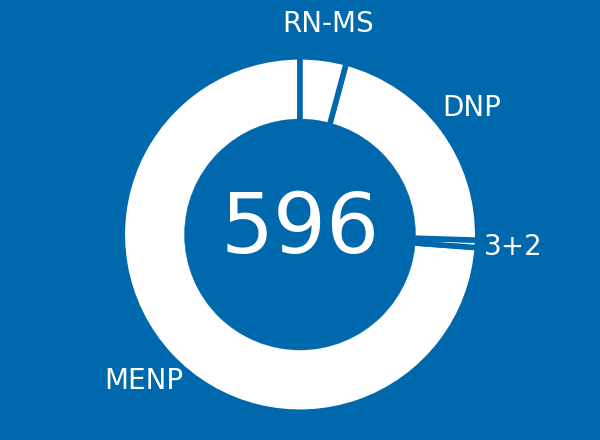
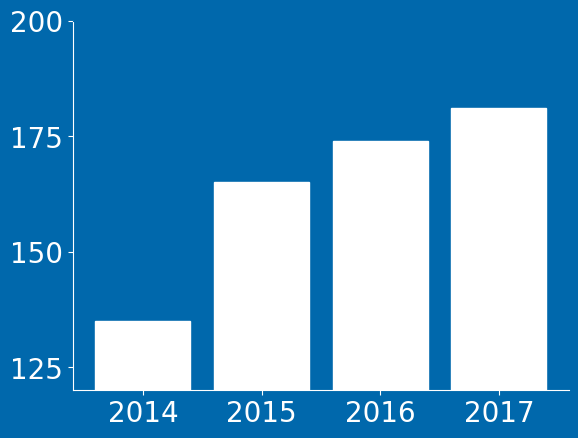

These charts were generated, in order, by the following Python code:
# -*- coding: utf-8 -*-
"""
Created on Tue Mar  7 12:59:58 2017

@author: astachn1
"""
import matplotlib.pyplot as plt

chart_location = 'W:\\csh\\Nursing\\Digital Editing\\Projects\\Alumni Newsletter\\Issue 2 - Fall 2017\\Charts'

# Set student values
#StudentBody = [344, 111, 23]
StudentBody = [440, 4, 127, 25]
TotalStudents = sum(StudentBody)
Programs = ['MENP', '3+2', 'DNP', 'RN-MS']
colors = ["white","white","white","white"]

# Set faculty values
FacultyBody = [14, 4, 10]
TotalFaculty = sum(FacultyBody)
FacultyType = ['Non-Tenure-Track', 'Tenured', 'Tenure-Track']
colors = ["white","white","white"]

# Set Graduation values
Graduates = [181, 174, 165, 135]
Years = [2017, 2016, 2015, 2014]

def donut (values_list, values_text, values_colors, filename):
    '''
    '''
    
    values_total = sum(values_list)
    
    #Set defaults for plot
    plt.rcdefaults()
    # Set backaground color
    plt.rcParams['figure.facecolor'] = '#0068ac'
    plt.rcParams['text.color'] = 'white'
    plt.rcParams['font.size'] = 20
    fig, ax = plt.subplots()
    
    # Plot the pie chart
    wedges, texts = ax.pie(values_list, labels=values_text, autopct=None, pctdistance=0.4, startangle=90, colors=values_colors, labeldistance=1.2)
    ax.axis('equal')
    
    # Line widths and colors
    for w in wedges:
        w.set_linewidth(4)
        w.set_edgecolor('#0068ac')
    for t in texts:
        t.set_horizontalalignment('center')
        
    # Center circle
    center_circle = plt.Circle((0,0), 0.65, color='#0068ac', fc='#0068ac', linewidth=0.25)
    ax.add_artist(center_circle)
    
    # Annotate with Total
    ax.annotate(str('{0}'.format(values_total)), xy=(0,0), xytext=(0,-0.1), ha='center', size=60)
    
    # Plot
    plt.tight_layout()
    #plt.show()
    plt.savefig('{0}\\{1}'.format(chart_location, filename), dpi=600, facecolor='#0068ac', bbox_inches='tight')
    #return fig
    
    
donut(StudentBody, Programs, colors, 'studentbody')
#donut(FacultyBody, FacultyType, colors, 'facultybody')

def grad_bar (graduates, years, filename):
    '''
    '''

    #Set defaults for plot
    plt.rcdefaults()
    # Set backaground color
    plt.rcParams['figure.facecolor'] = '#0068ac'
    plt.rcParams['text.color'] = 'white'
    plt.rcParams['font.size'] = 20
    fig, ax = plt.subplots()
    
    plt.ylim(120, 180)
    ax.bar(years, graduates, color='white', edgecolor='white')
    ax.patch.set_facecolor('#0068ac')
    ax.spines['bottom'].set_color('white')
    ax.spines['top'].set_color('#0068ac')
    ax.spines['left'].set_color('white')
    ax.spines['right'].set_color('#0068ac')
    ax.tick_params(axis='x', colors='white')
    ax.tick_params(axis='y', colors='white')
    plt.yticks([125, 150, 175, 200])
    
    #plt.show()
    plt.savefig('{0}\\{1}'.format(chart_location, filename), dpi=600, facecolor='#0068ac', bbox_inches='tight')

grad_bar(Graduates, Years, 'grad')
